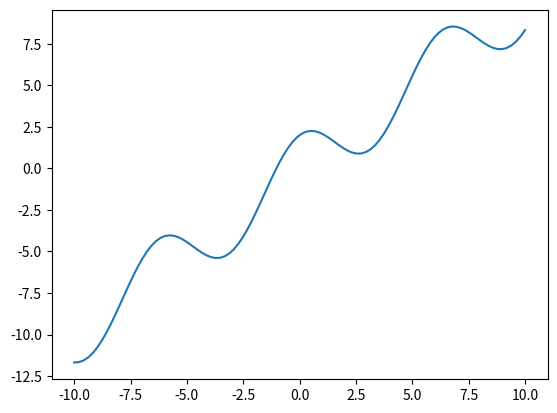

Here is the Python script that generated this plot:
#
# Autor: Luiz Fernando Lopes R. Silva
# [redacted]
#

import numpy as np
from scipy.optimize import minimize, Bounds
import matplotlib.pyplot as plt

# Teste de minimização com restrições de desigualdade linear

# f(x) = x + 2 cos(x) = 0
def func1(x):
    return x + 2 * np.cos(x)

# Jacobiano (1a derivada)
def jac1(x):
    return 1.0 - 2*np.sin(x)

# Hessiana (2a derivada)
def hess1(x):
    return -2*np.cos(x)

if __name__ == "__main__":
    xr = np.linspace(-10, 10, 100)
    plt.plot(xr,func1(xr))
    plt.show()

    # busca por pto de minimo local com base na estimativa inicial
    x0   = -10.0    # estimativa inicial
    res = minimize(func1, x0, method='Newton-CG', jac=jac1, hess=hess1,
                    options={'disp' : True})
    print("Using mixed Newton-Conjugate-Gradient method")
    print("x = %5.5e" % (res.x))
    print("f = %5.5e" % (res.fun))

    # criando restricoes de desigualdade linear ( 0 <= x <= 5 )
    # argumentos para as restricoes (lim. inf., lim. sup)
    bds = Bounds(0.0, 5.0)

    # busca por pto de minimo local com base na estimativa inicial
    # e sujeito a restricao de desigualdade linear.
    # Obs.: Apenas os metodos trust-constr, SLSQP e COBYLA podem usar
    # restricoes.
    x0   = np.array([-10.0])    # estimativa inicial DEVE ser um ndarray !!
    res1 = minimize(func1, x0, method='SLSQP', jac=jac1, hess=hess1,
                    bounds=bds, options={'disp' : True})
    print("Using SLSQP method with inequality limit restrictions")
    print("x = %5.5e" % (res1.x))
    print("f = %5.5e" % (res1.fun))
